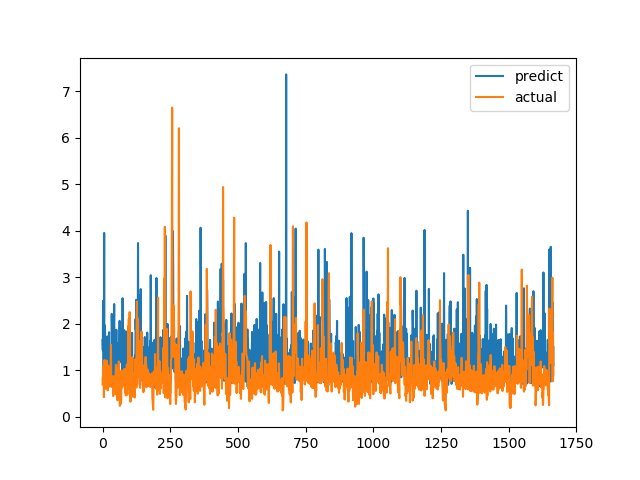

The file beside this chart, header and first rows:
predict, actual
1.646, 0.6915
1.429, 0.8558
2.494, 0.7094
1.383, 1.015
0.7737, 1.116
1.378, 0.4183
3.953, 1.002
0.7639, 1.219
1.223, 1.143
1.958, 0.6528
1.453, 0.6747
1.637, 0.601
0.7196, 0.6695
1.458, 0.6538
0.8374, 0.7814
0.7546, 1.206
1.011, 0.8469
1.022, 0.8286
1.726, 0.6482
0.6975, 0.5624
1.216, 0.7183
1.276, 1.1
1.241, 0.9542
0.7777, 0.729
1.816, 0.6694
0.7234, 0.8631
0.7724, 0.6465
1.014, 0.8223
0.7048, 0.9236
0.8032, 0.8301
0.9574, 1.067
1.187, 1.546
1.213, 0.6827
0.7554, 0.6386
2.21, 0.6464
1.75, 0.6881
1.072, 0.7274
1.019, 0.65
1.185, 0.8694
1.172, 0.4409
0.7767, 0.4519
1.298, 0.7575
1.71, 0.4952
2.423, 0.6851
1.397, 0.7244
1.218, 0.8654
0.8313, 0.74
1.259, 0.8071
0.9023, 0.8204
1.799, 1.114
1.397, 1.109
1.868, 0.4751
1.084, 1.039
0.7996, 0.9458
1.232, 0.7878
1.576, 0.3505
0.9641, 0.9368
0.7482, 0.9868
0.8408, 0.647
0.7792, 1.03
... 1,606 more rows
